Image classification data set "Eyes" (farizebra/CFR03-Fish-Recommendation on GitHub). Class labels (2): SEGAR, TIDAK SEGAR.

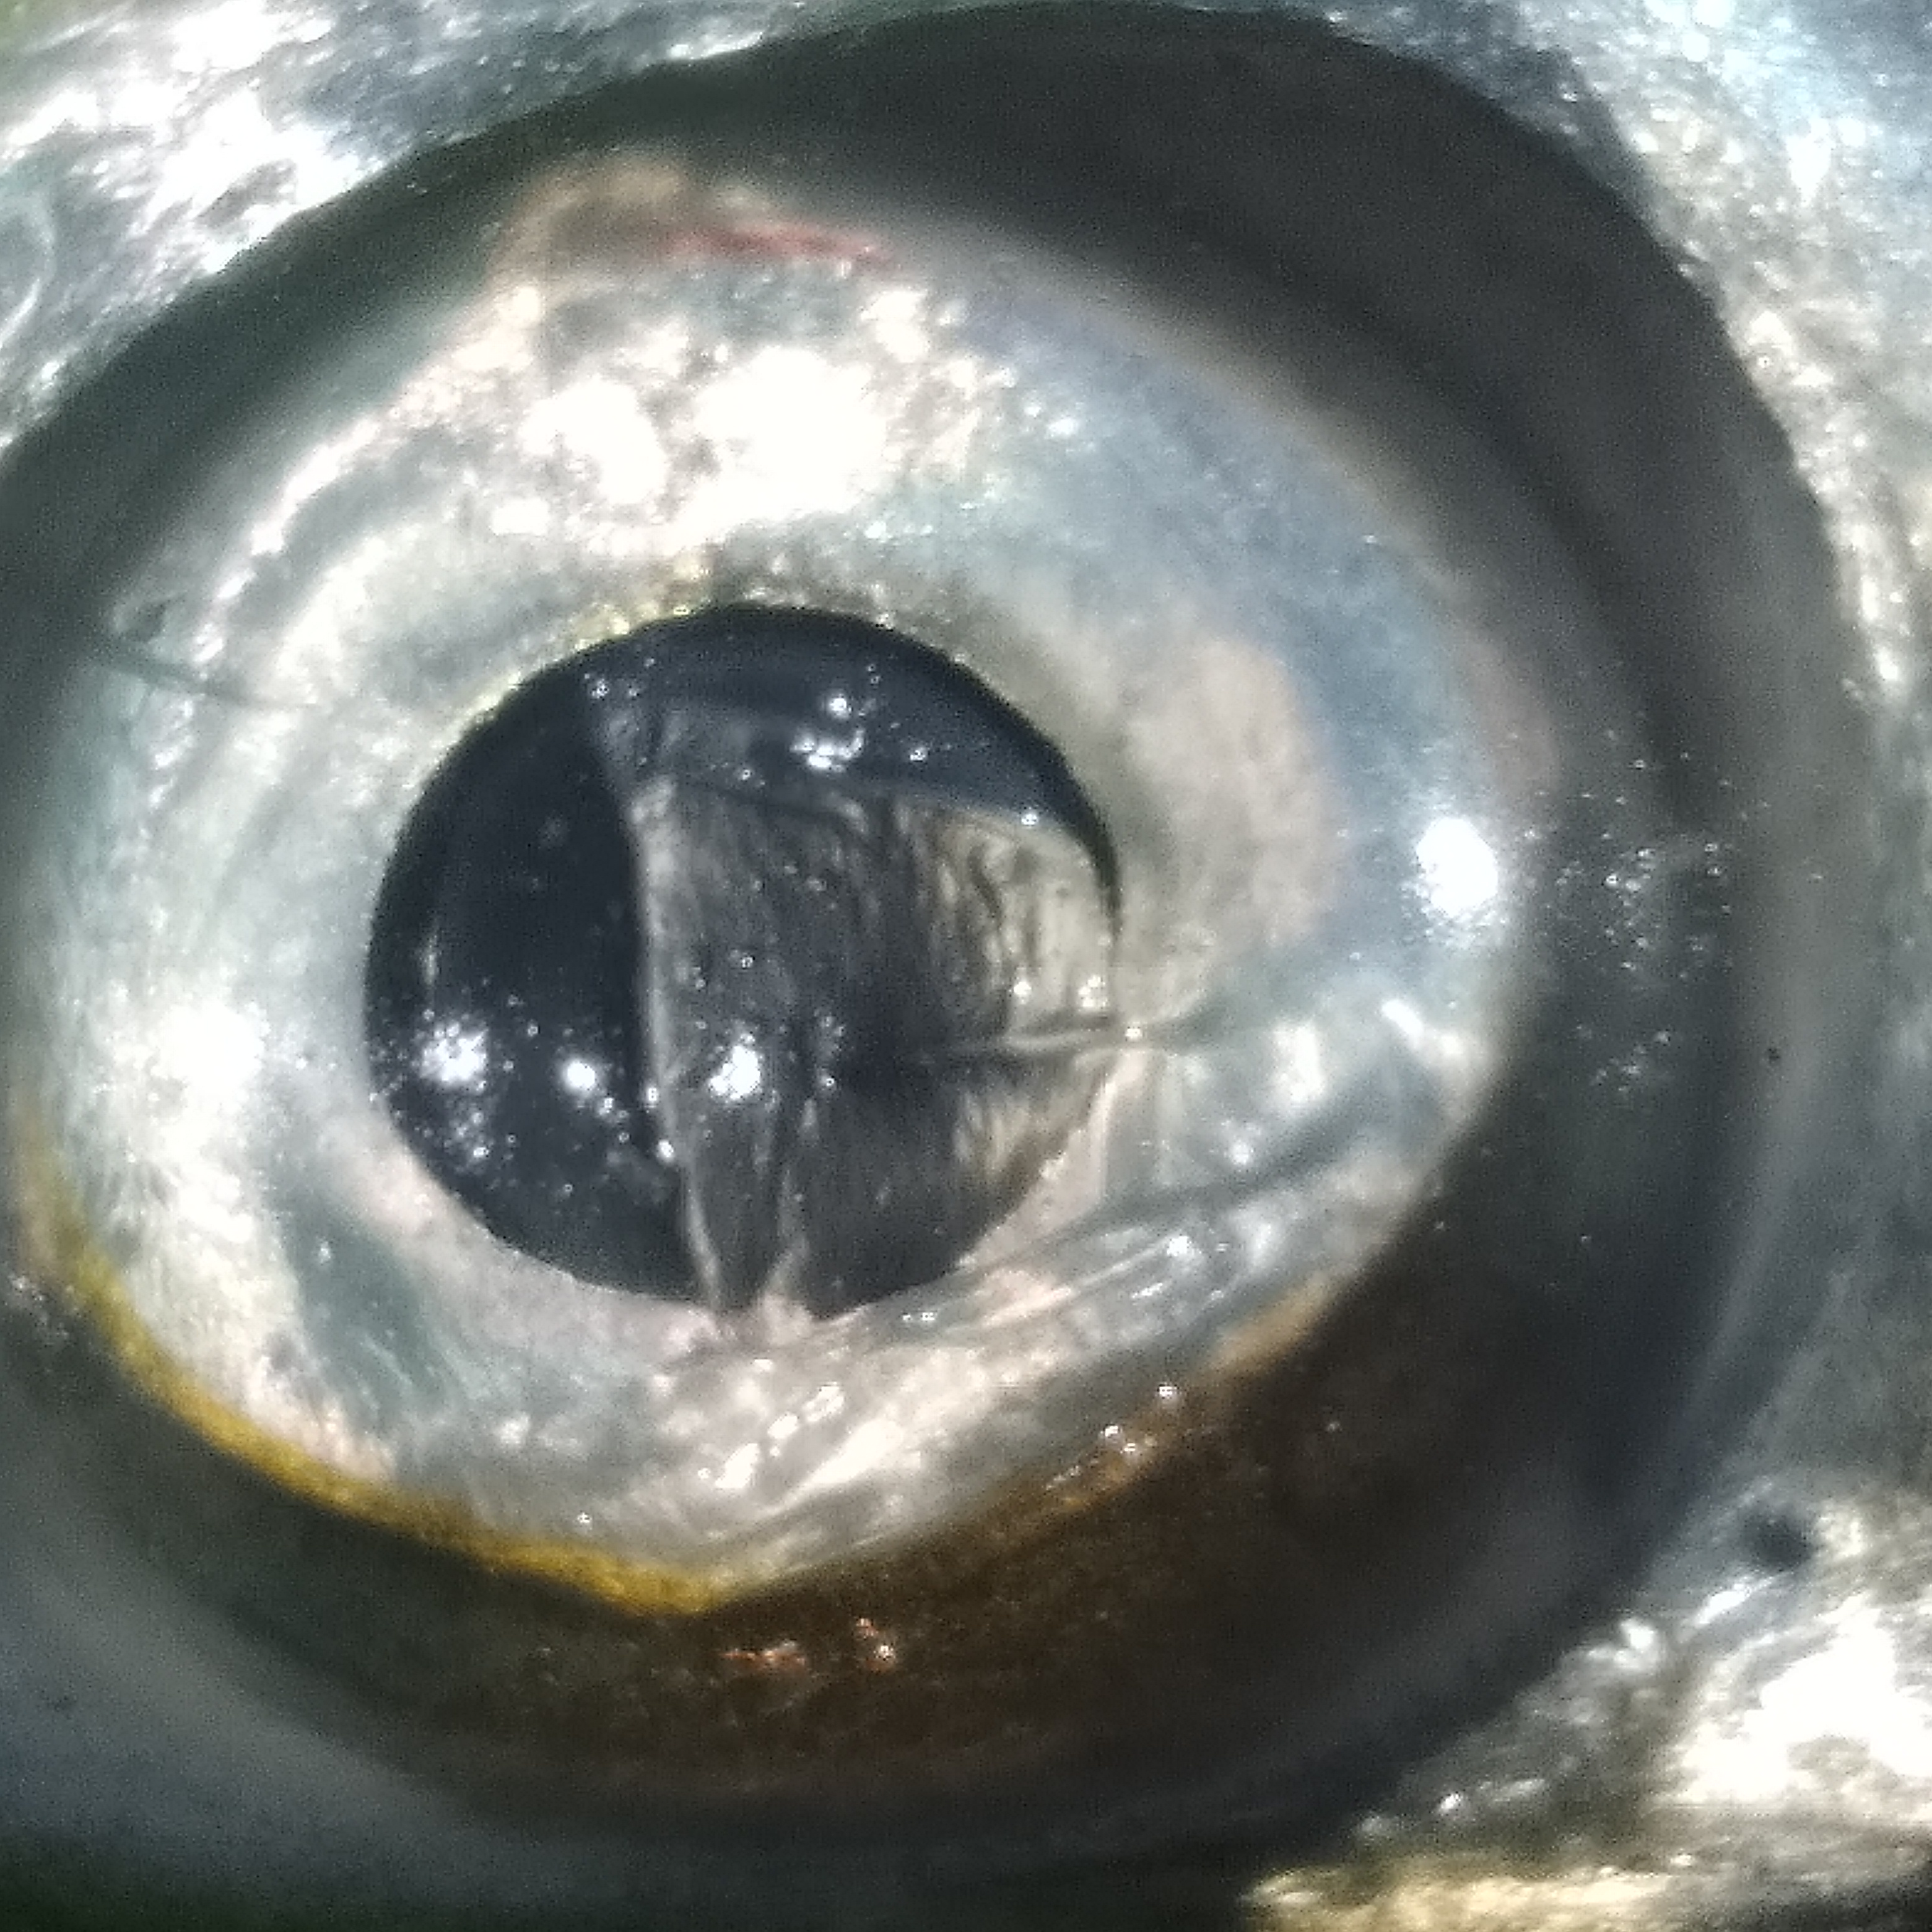
Label: SEGAR

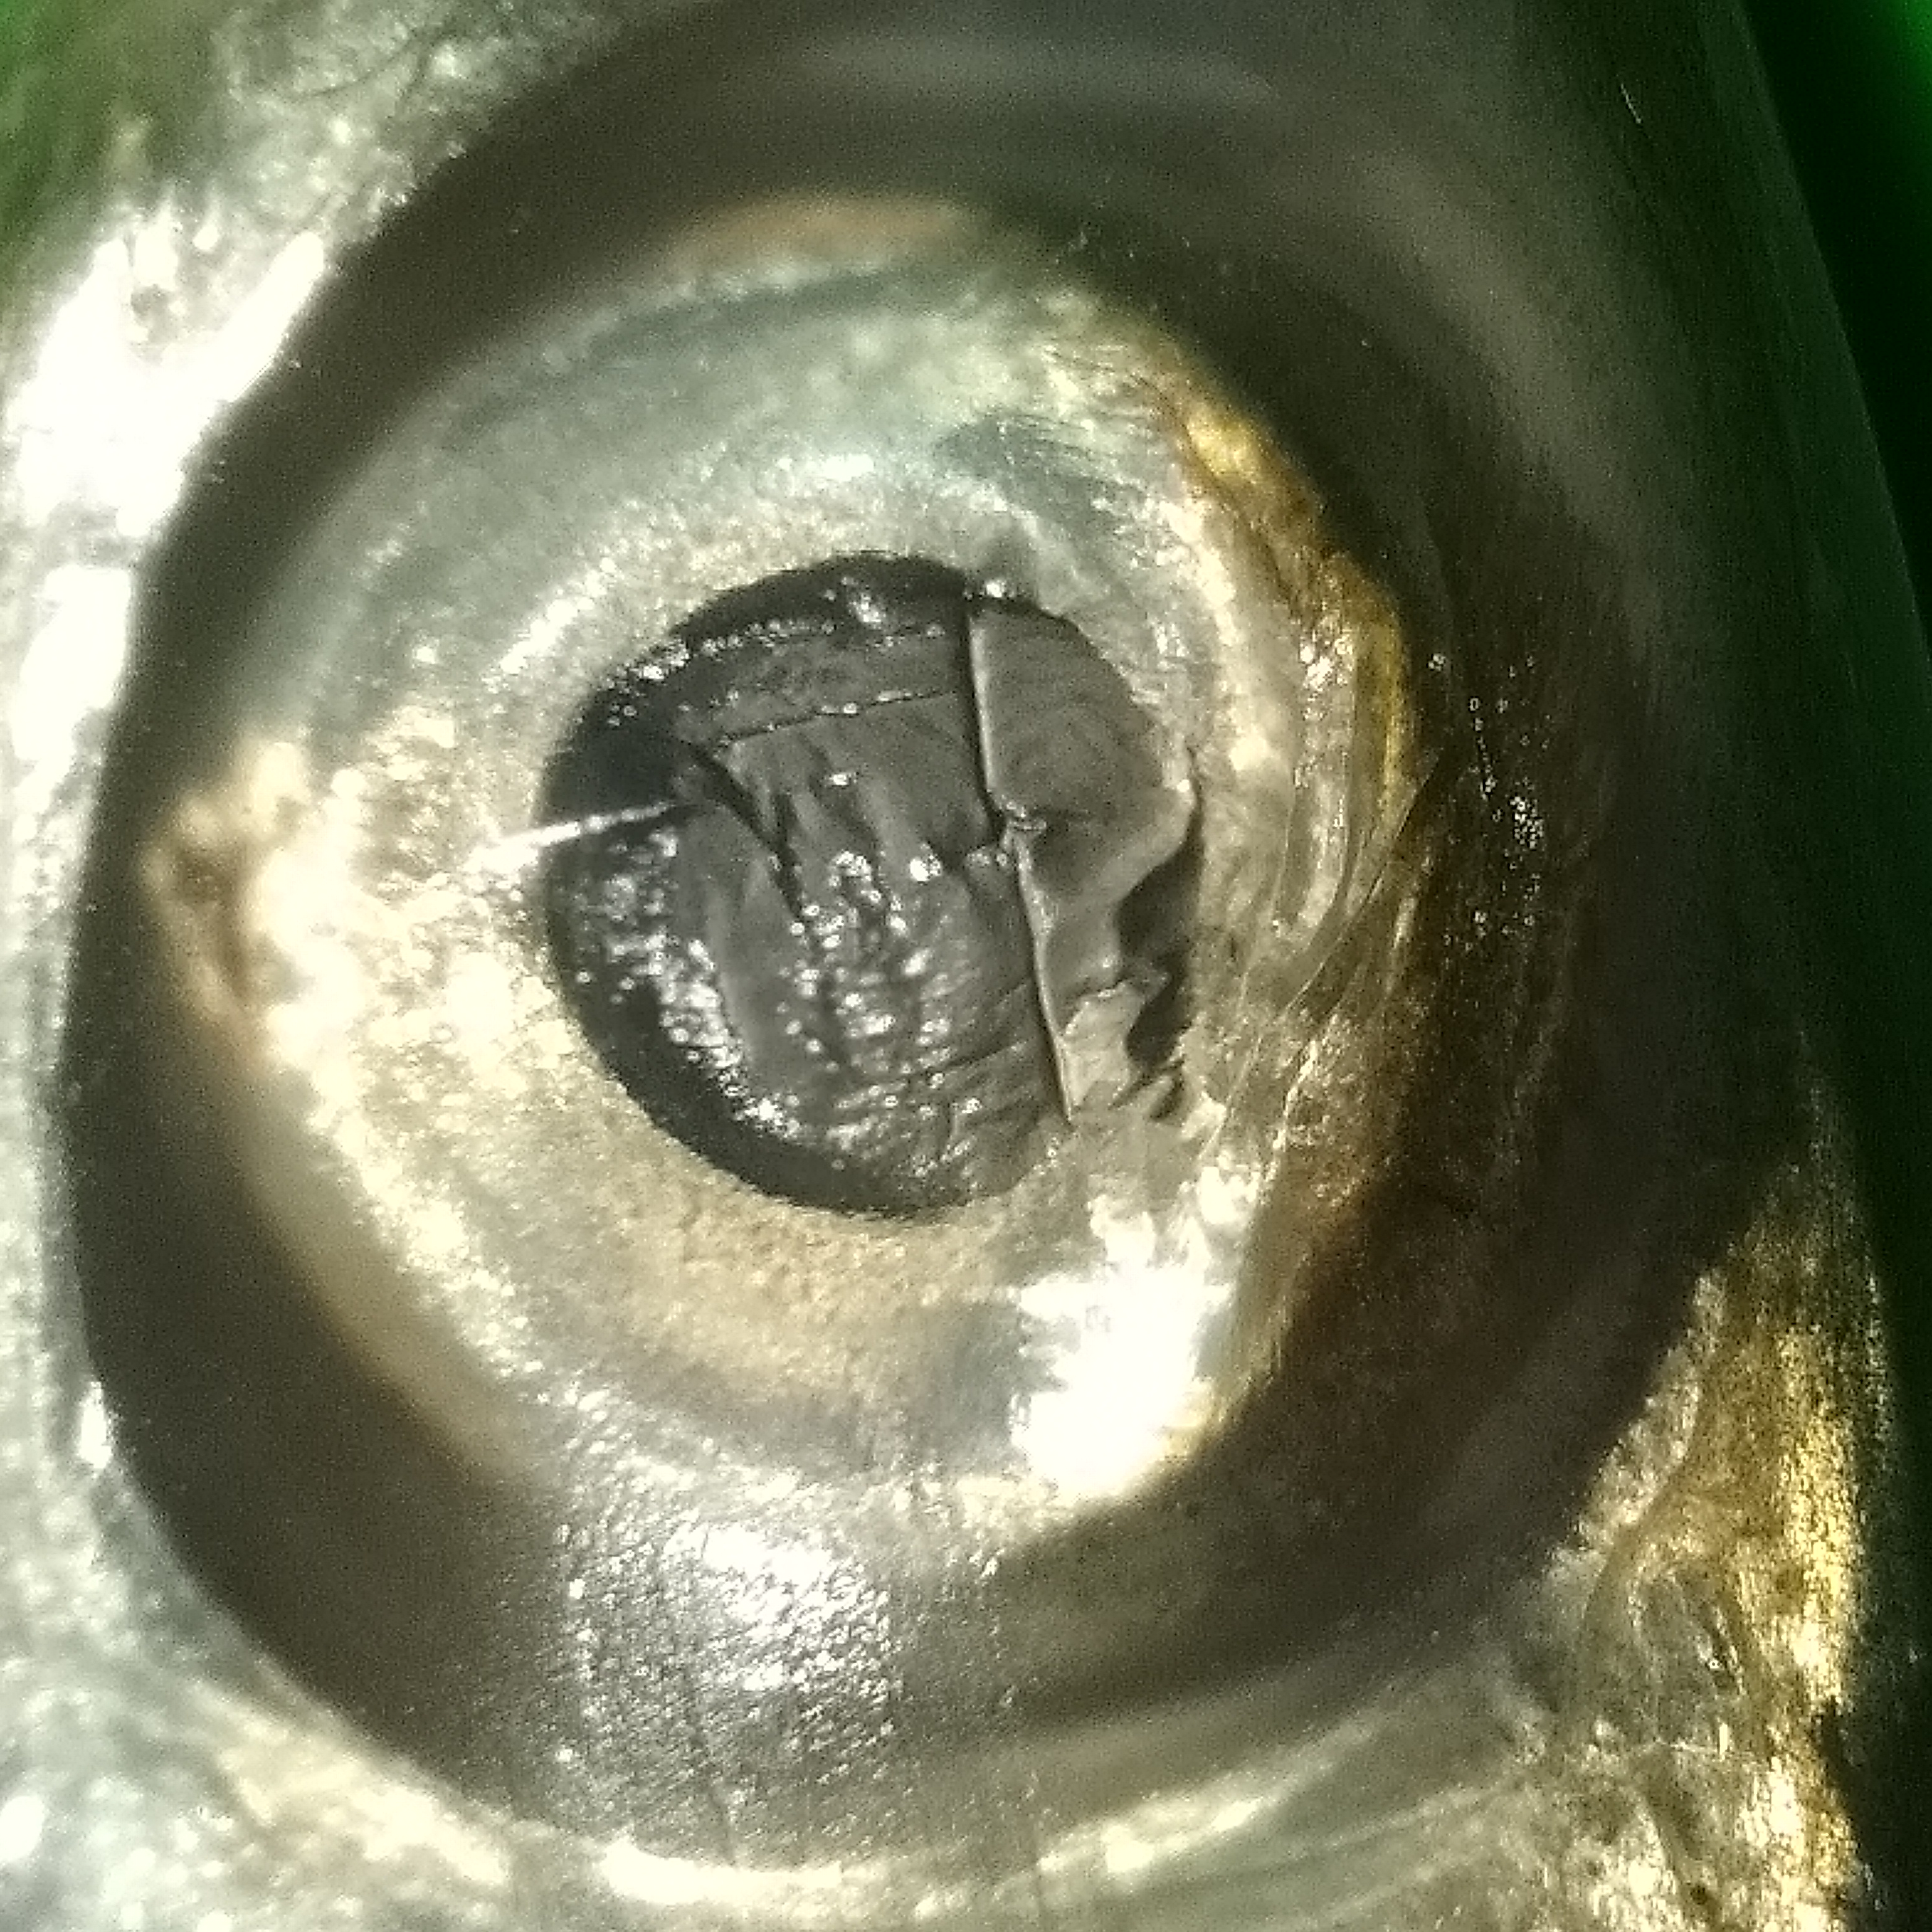
Label: TIDAK SEGAR

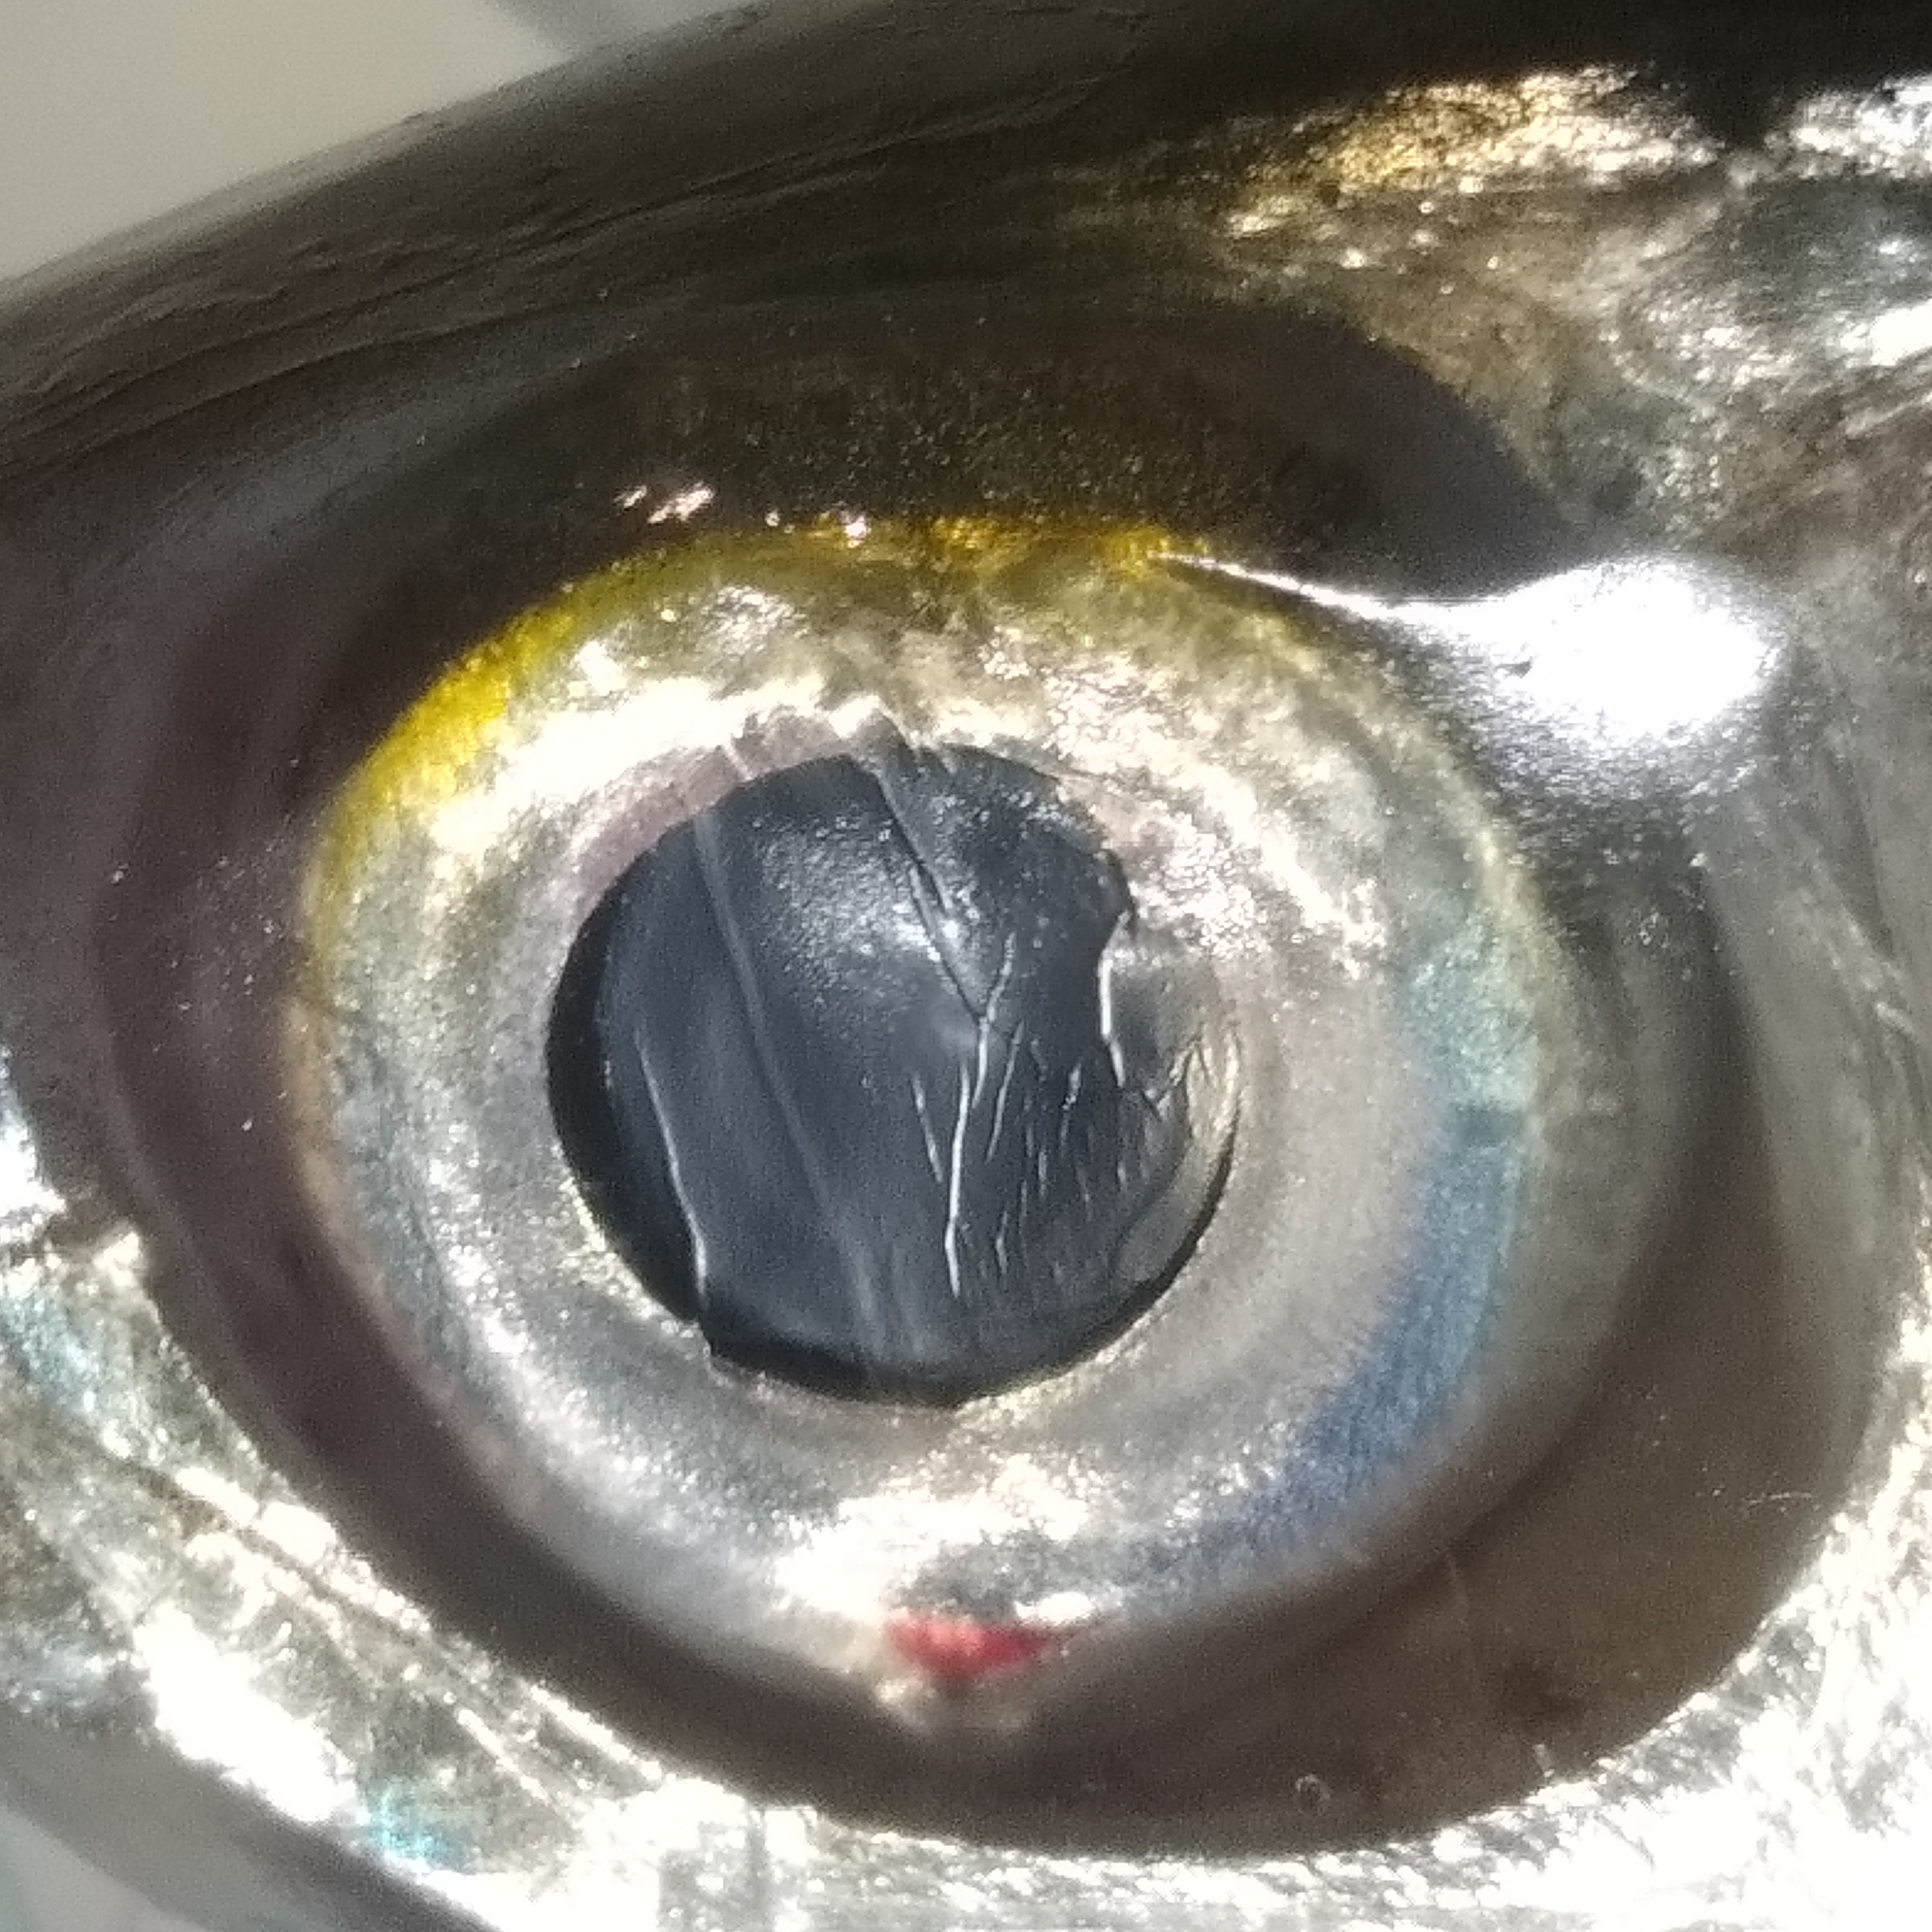
Label: SEGAR

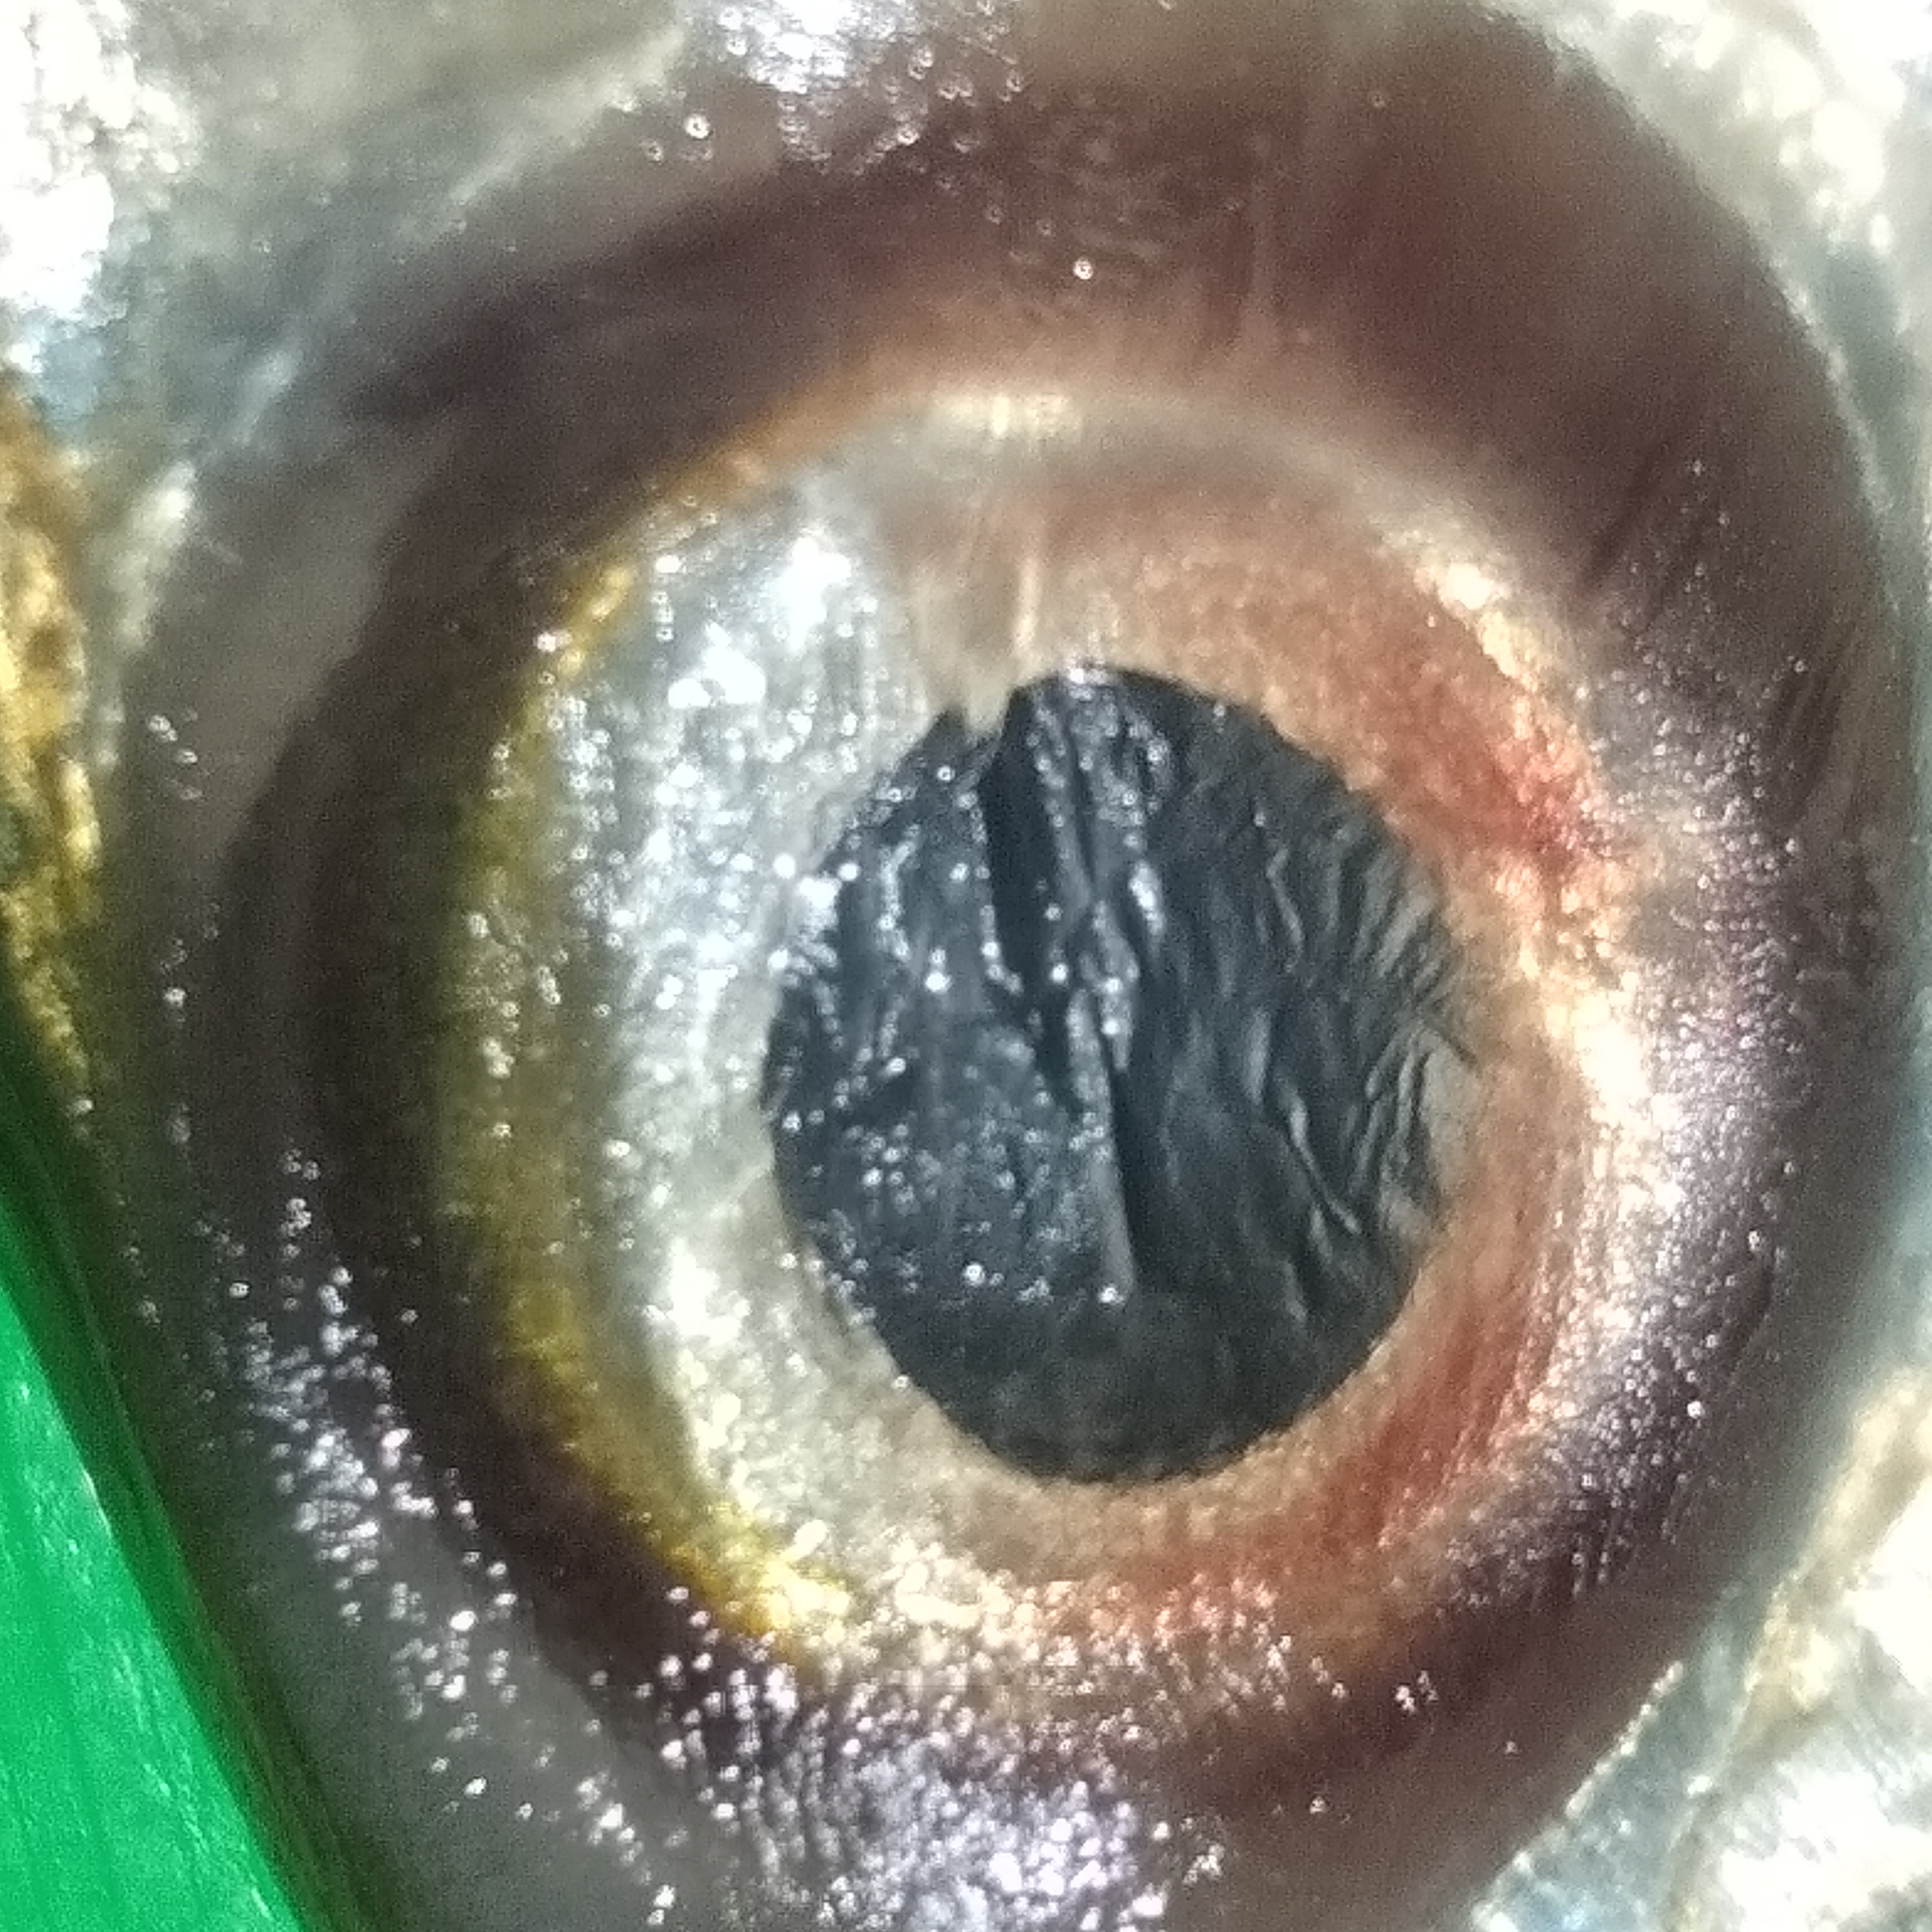
Label: TIDAK SEGAR

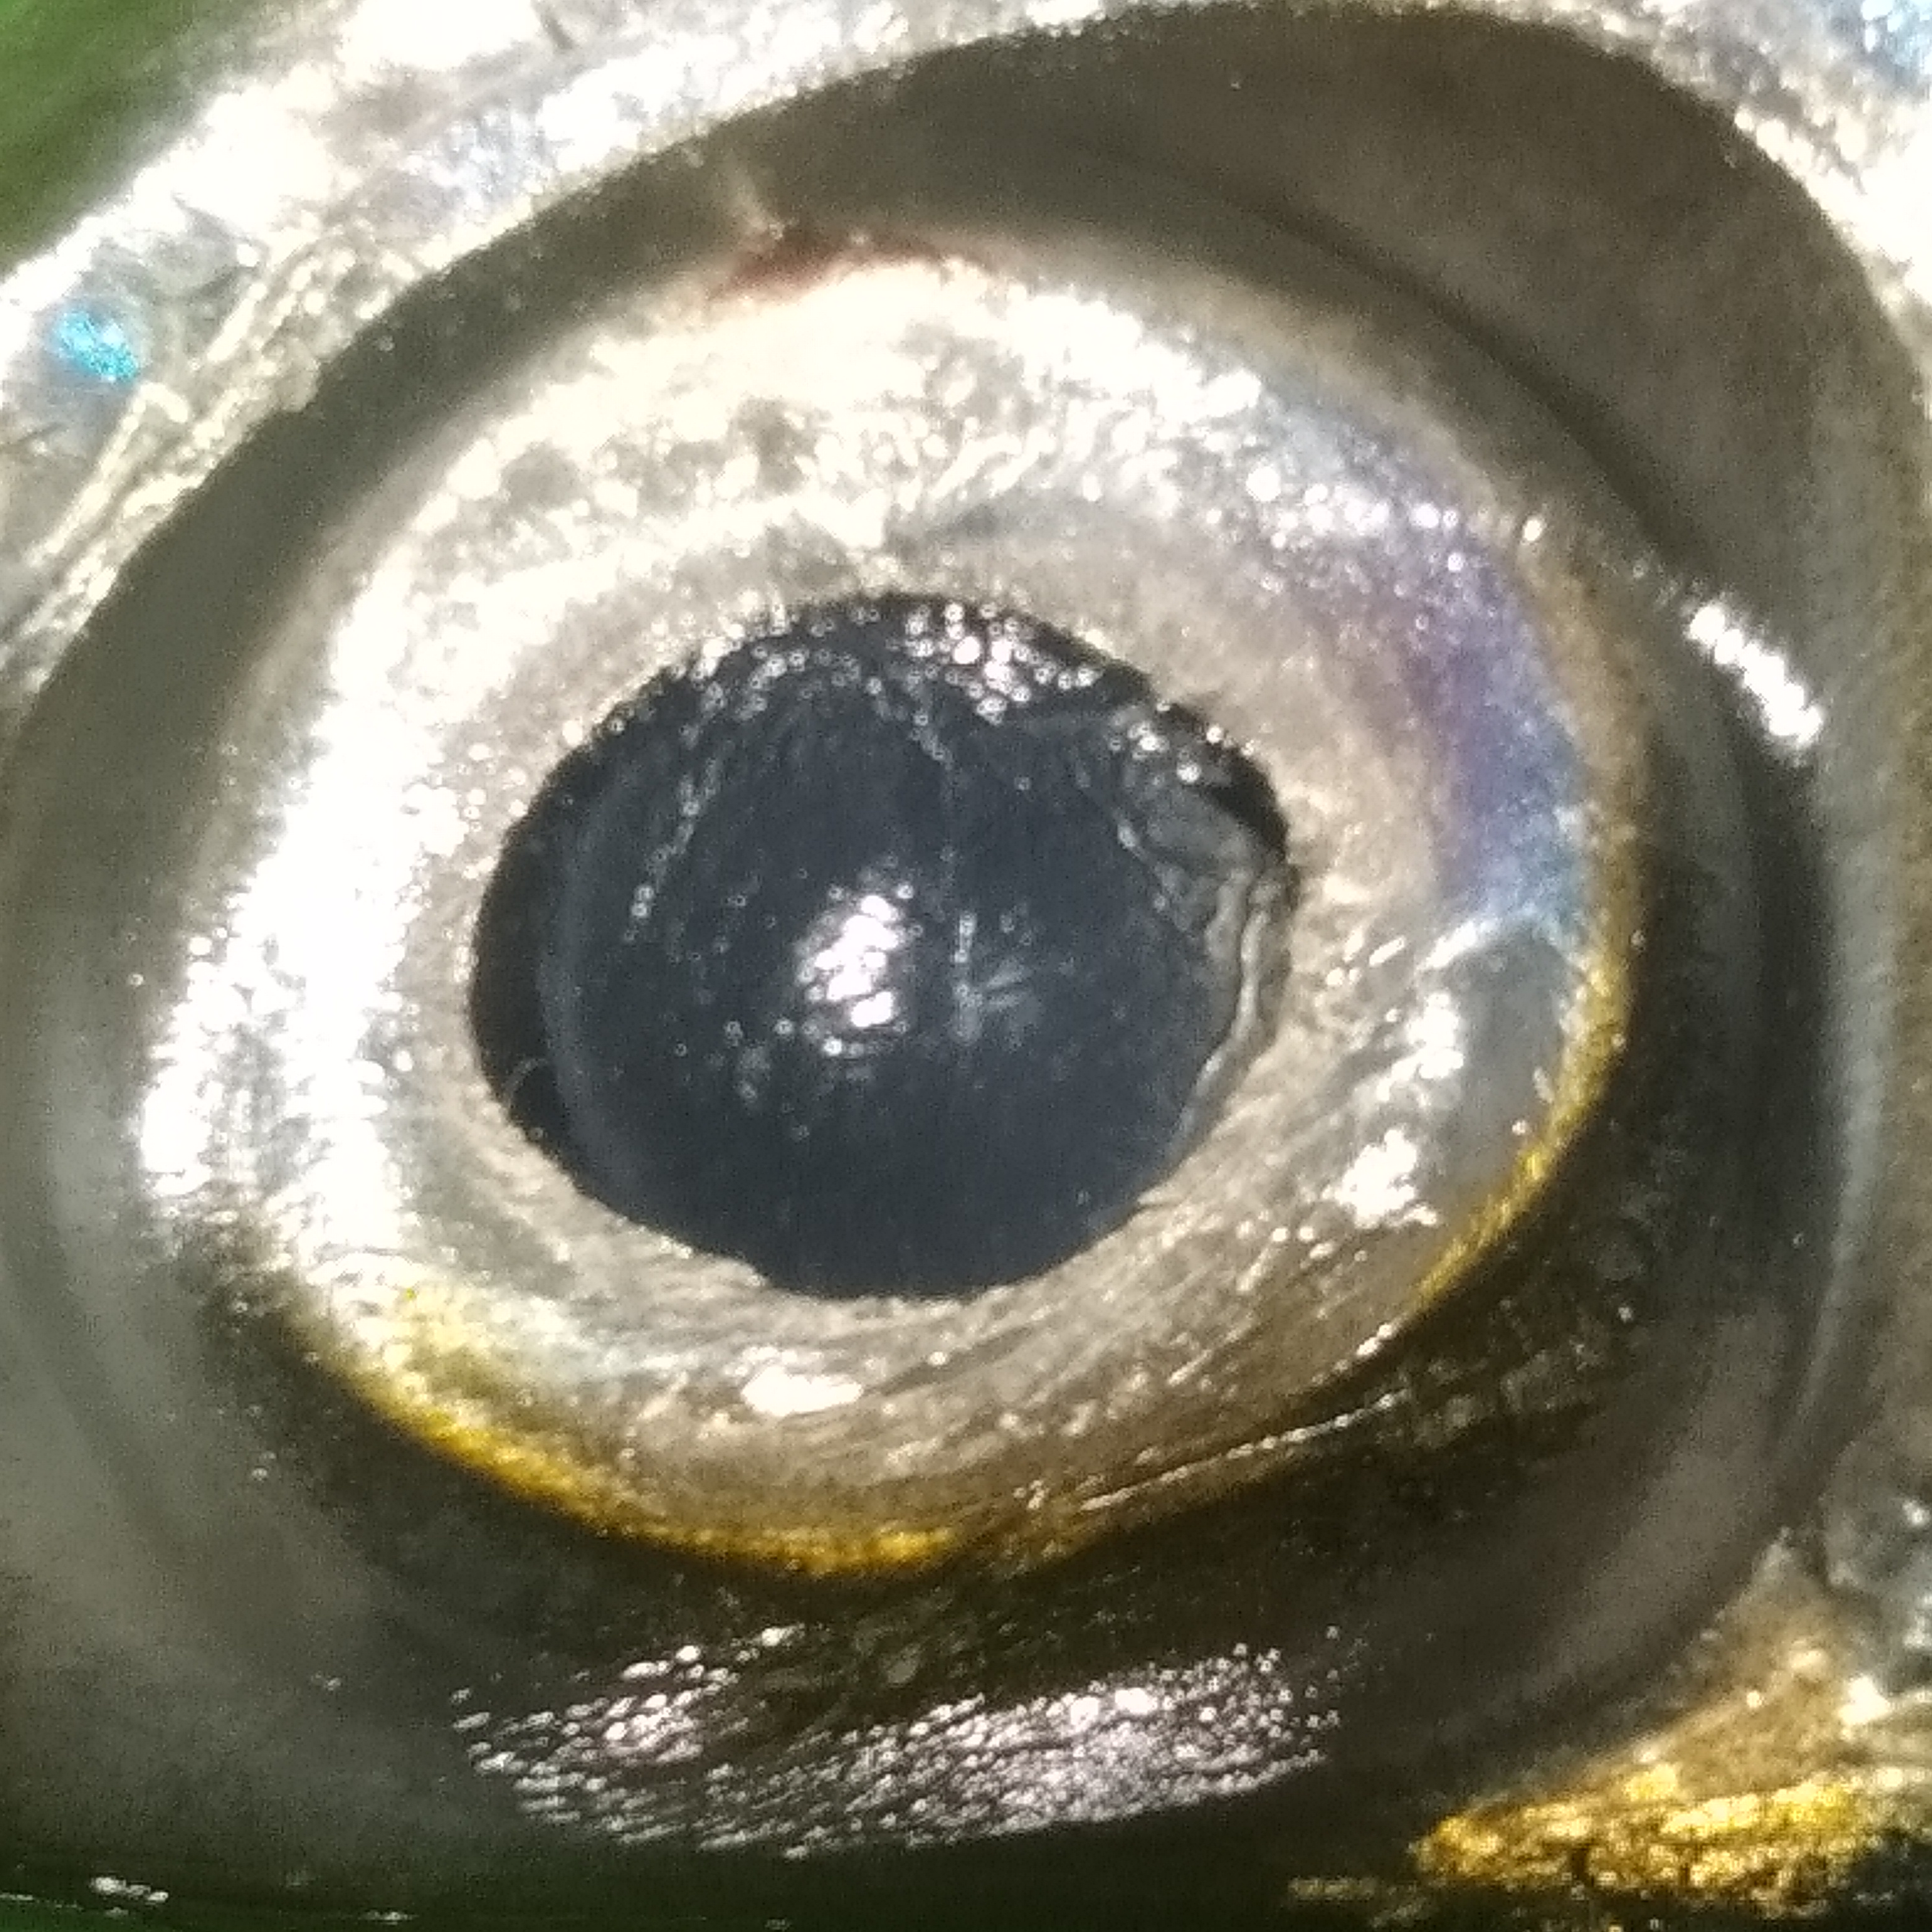
Label: SEGAR

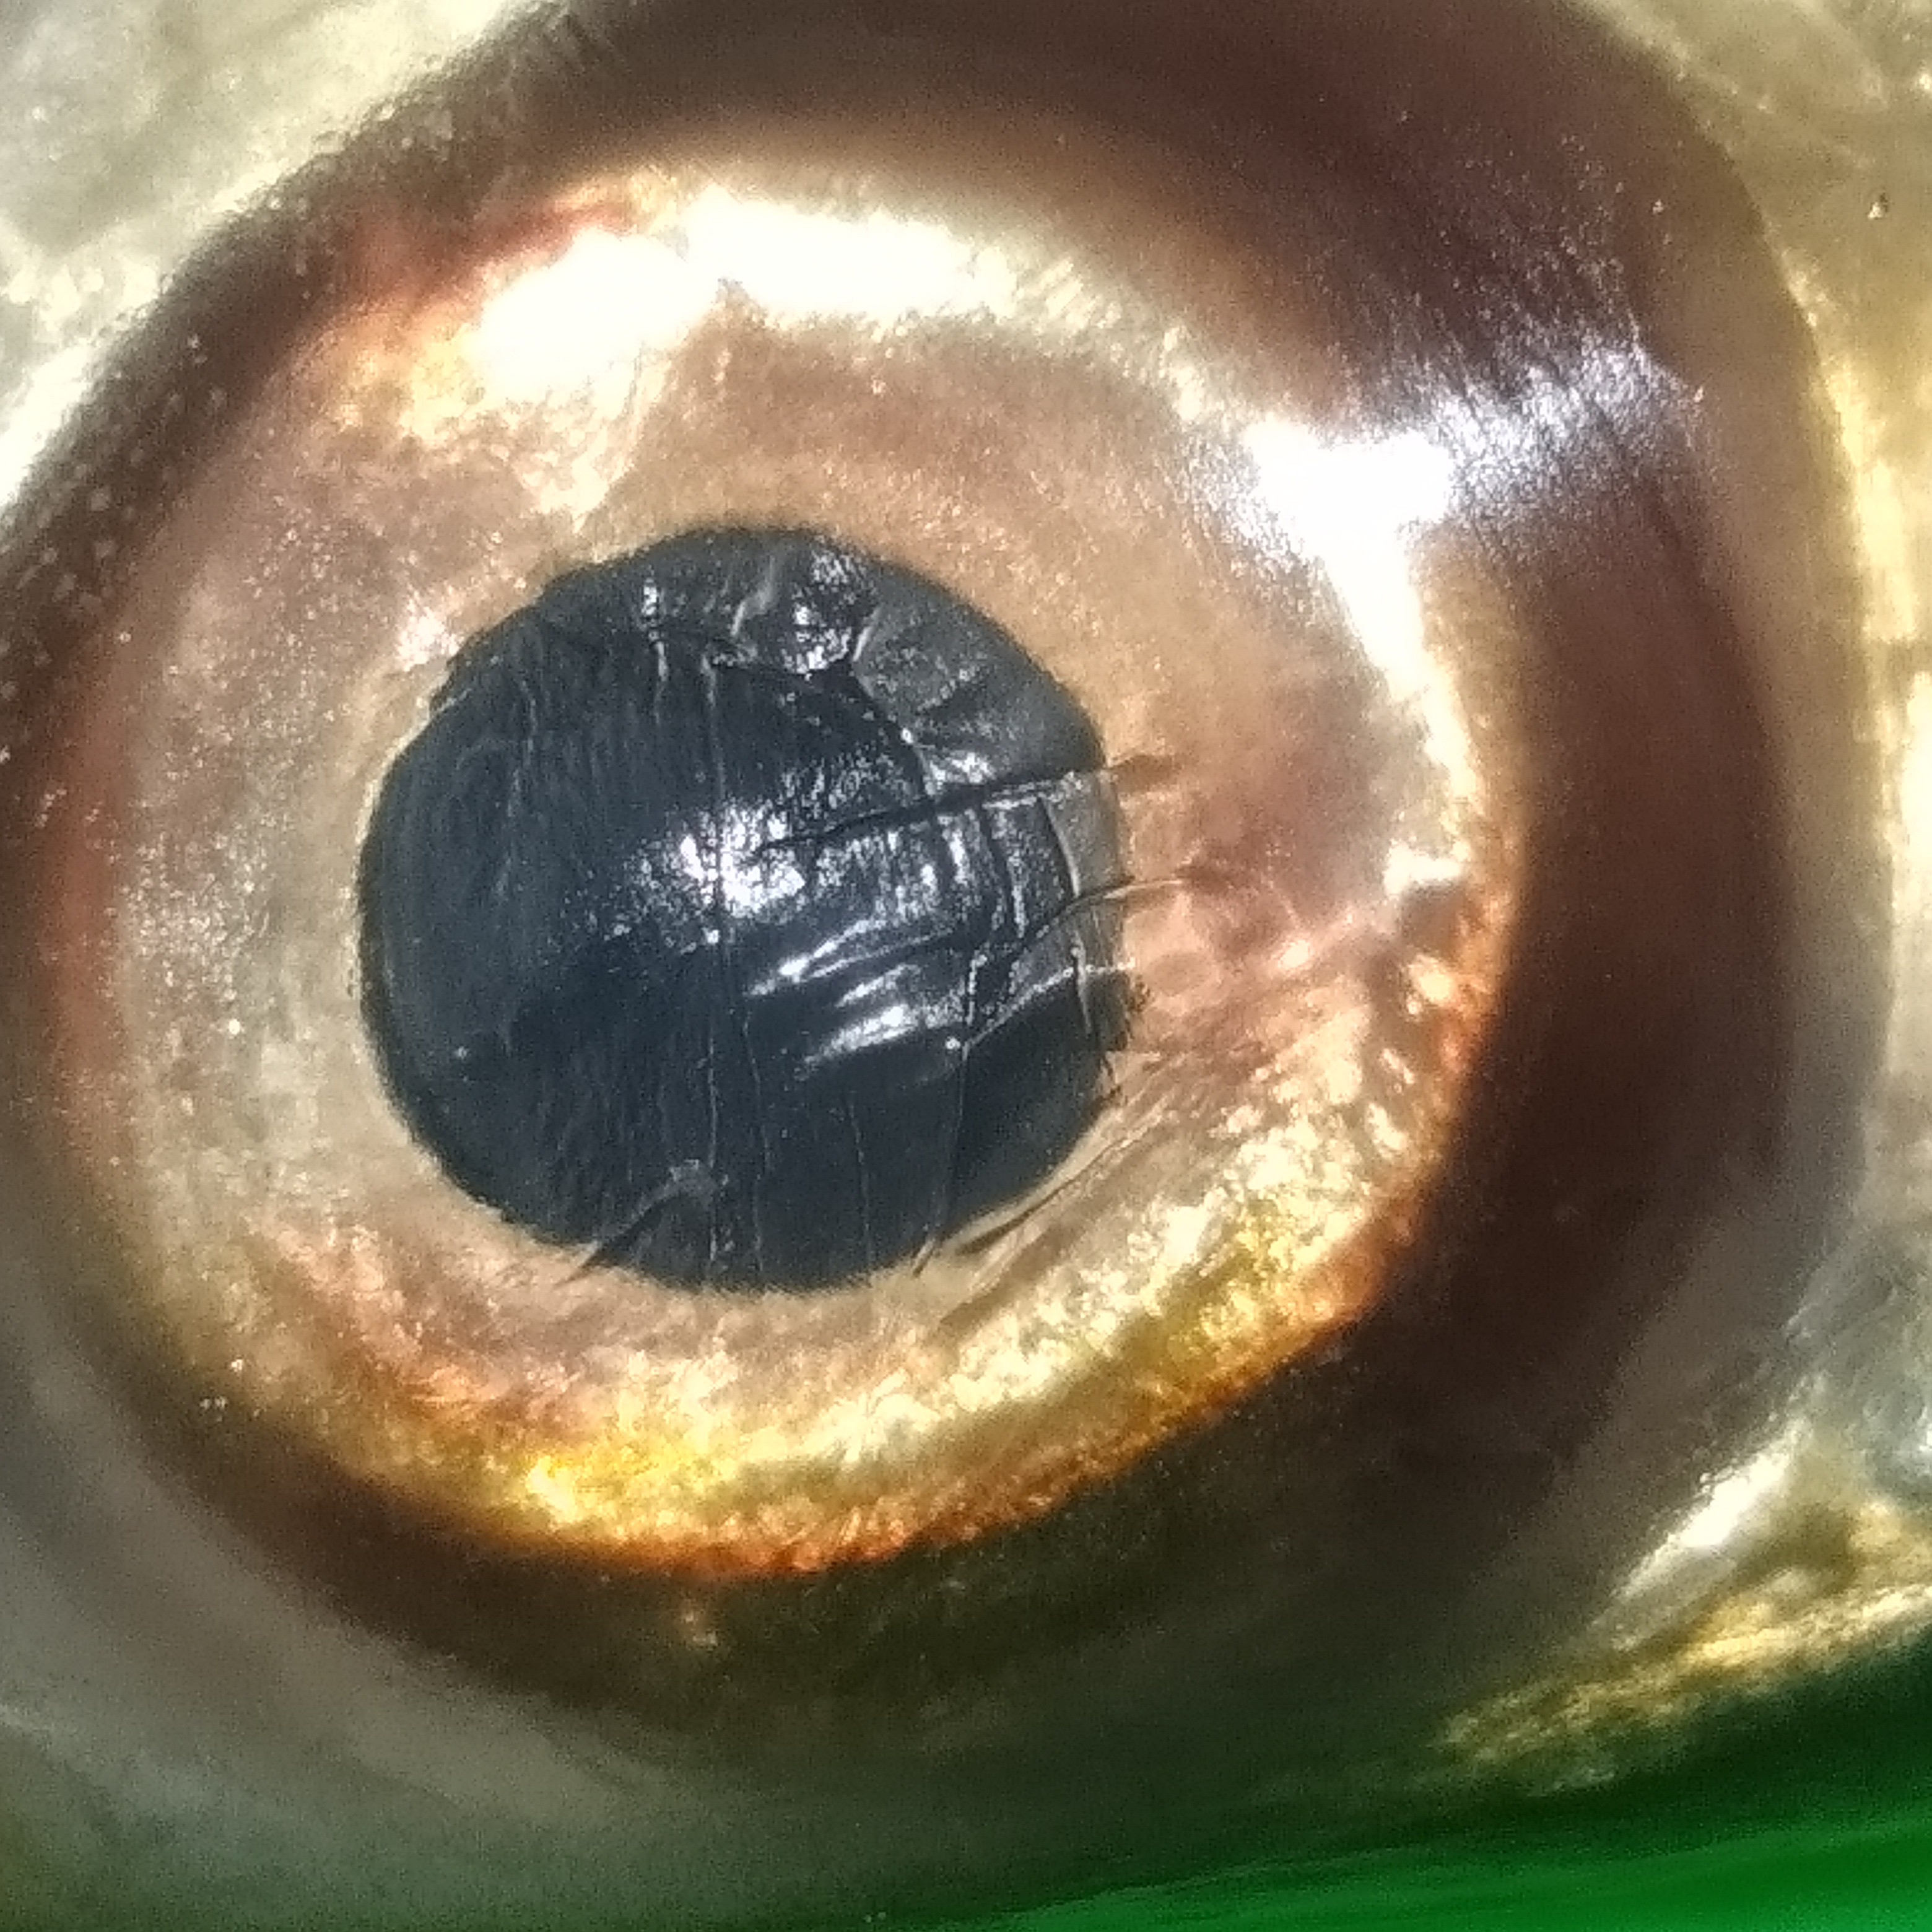
Label: TIDAK SEGAR
